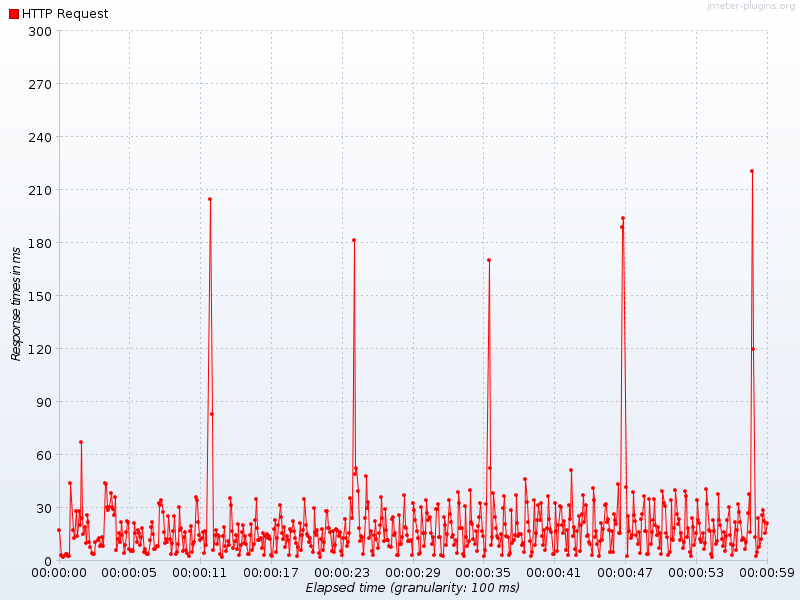

Source data for this figure (header and first rows):
Elapsed time, HTTP Request
19:26:16.600, 17.0
19:26:16.800, 3.333
19:26:16.900, 2.8
19:26:17.0, 2.0
19:26:17.100, 2.6
19:26:17.200, 3.667
19:26:17.300, 3.4
19:26:17.400, 2.286
19:26:17.500, 2.5
19:26:17.600, 44.0
19:26:17.800, 17.0
19:26:17.900, 13.0
19:26:18.100, 28.0
19:26:18.200, 14.0
19:26:18.300, 28.0
19:26:18.400, 20.0
19:26:18.500, 67.0
19:26:18.600, 24.0
19:26:18.700, 15.0
19:26:18.800, 19.0
19:26:18.900, 9.667
19:26:19.0, 26.0
19:26:19.100, 22.0
19:26:19.200, 10.67
19:26:19.300, 7.5
19:26:19.400, 4.0
19:26:19.500, 3.5
19:26:19.600, 3.8
19:26:19.700, 10.67
19:26:19.900, 11.33
19:26:20.0, 13.0
19:26:20.100, 8.333
19:26:20.200, 9.0
19:26:20.300, 13.33
19:26:20.400, 8.0
19:26:20.500, 44.0
19:26:20.600, 43.5
19:26:20.700, 30.5
19:26:20.800, 28.5
19:26:20.900, 30.0
19:26:21.0, 38.0
19:26:21.100, 30.0
19:26:21.200, 29.0
19:26:21.300, 25.5
19:26:21.400, 36.0
19:26:21.500, 6.0
19:26:21.600, 12.14
19:26:21.700, 15.4
19:26:21.800, 10.67
19:26:21.900, 22.0
19:26:22.0, 14.64
19:26:22.100, 4.167
19:26:22.200, 8.6
19:26:22.300, 16.14
19:26:22.400, 22.5
19:26:22.500, 21.6
19:26:22.600, 6.7
19:26:22.700, 5.286
19:26:22.800, 5.667
19:26:22.900, 5.25
... 528 more rows
